Run: headless pygame with SDL's dummy video driver; simulated clock (each Clock.tick advances the game by its frame time, no real sleeping); random seed 0; keys injected as events and as key.get_pressed() state; no mouse input.
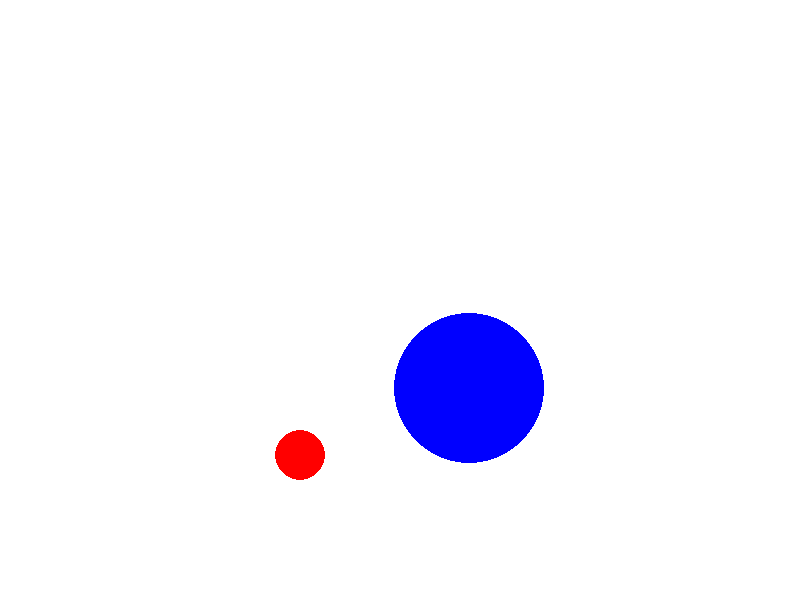
Frame 1 of 4 · flips 1–60 · no input
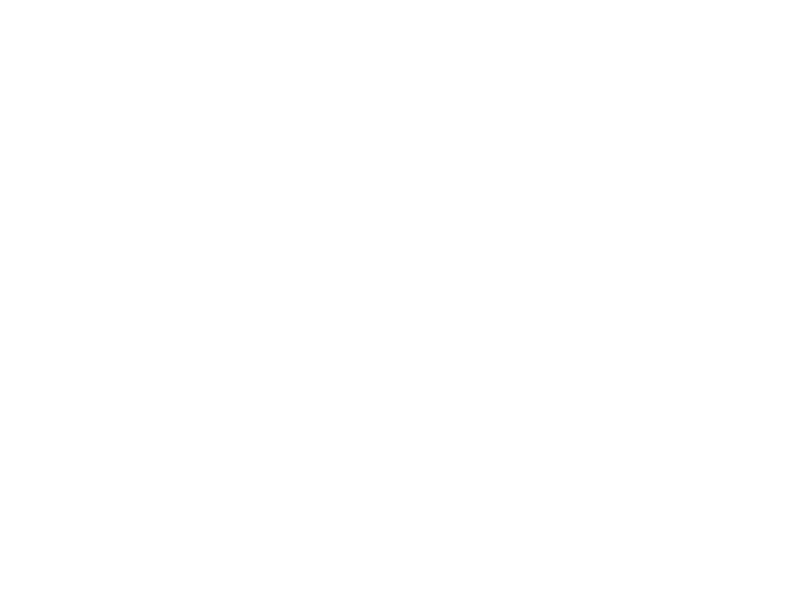
Frame 2 of 4 · flips 61–180 · tapped SPACE, RETURN · held RIGHT (→), D
Frame 3 of 4 · flips 181–300 · held DOWN (↓), S · screen unchanged from frame 2, image omitted
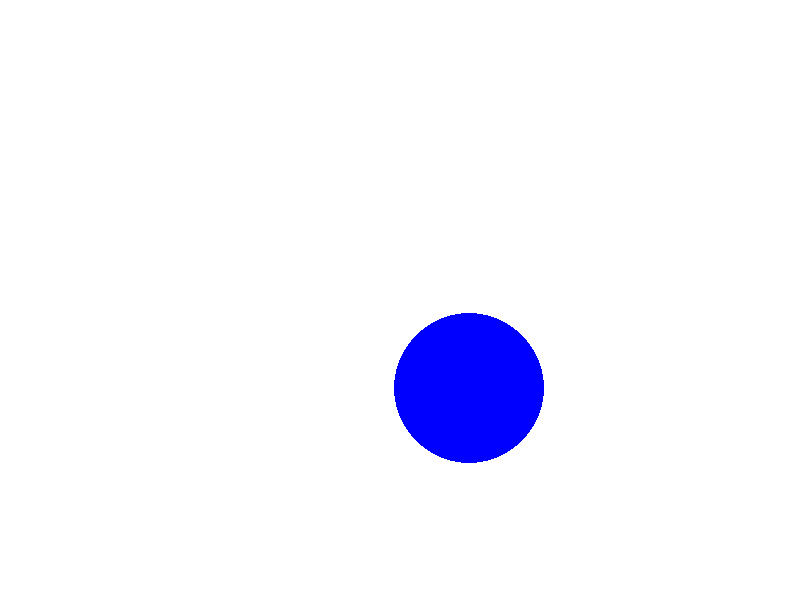
Frame 4 of 4 · flips 301–420 · held LEFT (←), A, UP (↑), W

The pygame program that drew these frames:

import pygame
import math
import random

pygame.init()

from pygame.locals import (
    K_UP,
    K_DOWN,
    K_LEFT,
    K_RIGHT,
    K_ESCAPE,
    KEYDOWN,
    QUIT,
)

screen_width  = 800
screen_height = 600

# set up the window
screen = pygame.display.set_mode((screen_width, screen_height) , 0 , 32)
pygame.display.set_caption('line_motion')

RED   = (255 ,   0 ,   0)
WHITE = (255 , 255 , 255)
BLUE  = (0   ,   0 , 255)

red_circle_speed = 5
red_rect = pygame.Rect(0, screen_height - 25, 25, 25)

blue_rect_speed = 10
blue_rect = pygame.Rect(random.randint(75, screen_width), random.randint(0, screen_height-100), 75, 75)

def reset():
    red_rect.x = 25 
    red_rect.y = screen_height - 25
    blue_rect.x = random.randint(75, screen_width - 75)
    blue_rect.y = random.randint( 0, screen_height - 100)

def get_vec(orgin_x, orgin_y, destination_x, destination_y):
    vec_x = destination_x - orgin_x
    vec_y = destination_y - orgin_y
    normal_scaler = math.sqrt(pow(vec_x, 2) + pow(vec_y, 2))
    vec_x /= normal_scaler
    vec_y /= normal_scaler
    vec_x *= red_circle_speed
    vec_y *= red_circle_speed
    return vec_x, vec_y

up_pressed = False
down_pressed = False
left_pressed = False
right_pressed = False

FPS = 60 # frames per second setting
# Initialize a clock object to control frame rate
fpsClock = pygame.time.Clock ()
while True :
    for event in pygame.event.get():
        if event.type == pygame.QUIT:
            pygame.quit()
        if event.type == pygame.KEYDOWN:
            if event.key == pygame.K_ESCAPE:
                pygame.quit()
            if event.key == pygame.K_UP:
                up_pressed = True
            if event.key == pygame.K_DOWN:
                down_pressed = True
            if event.key == pygame.K_LEFT:
                left_pressed = True
            if event.key == pygame.K_RIGHT:
                right_pressed = True
        if event.type == pygame.KEYUP:
            if event.key == pygame.K_UP:
                up_pressed = False
            if event.key == pygame.K_DOWN:
                down_pressed = False
            if event.key == pygame.K_LEFT:
                left_pressed = False
            if event.key == pygame.K_RIGHT:
                right_pressed = False

    if up_pressed and down_pressed:
        {}
    elif up_pressed:
        blue_rect.y -= blue_rect_speed
    elif down_pressed:
        blue_rect.y += blue_rect_speed

    if left_pressed and right_pressed:
        {}
    elif left_pressed:
        blue_rect.x -= blue_rect_speed
    elif right_pressed:
        blue_rect.x += blue_rect_speed

    x_offset, y_offset = get_vec(red_rect.x, red_rect.y, blue_rect.x, blue_rect.y)
    red_rect.x += x_offset
    red_rect.y += y_offset

    if red_rect.colliderect(blue_rect):
        reset()

    

    screen.fill( WHITE )
    pygame.draw.circle(screen, RED, (red_rect.x, red_rect.y), 25)
    pygame.draw.circle(screen, BLUE, (blue_rect.x, blue_rect.y), 75)

    pygame.display.update()
    # Ensure the loop runs
    fpsClock.tick( FPS )
